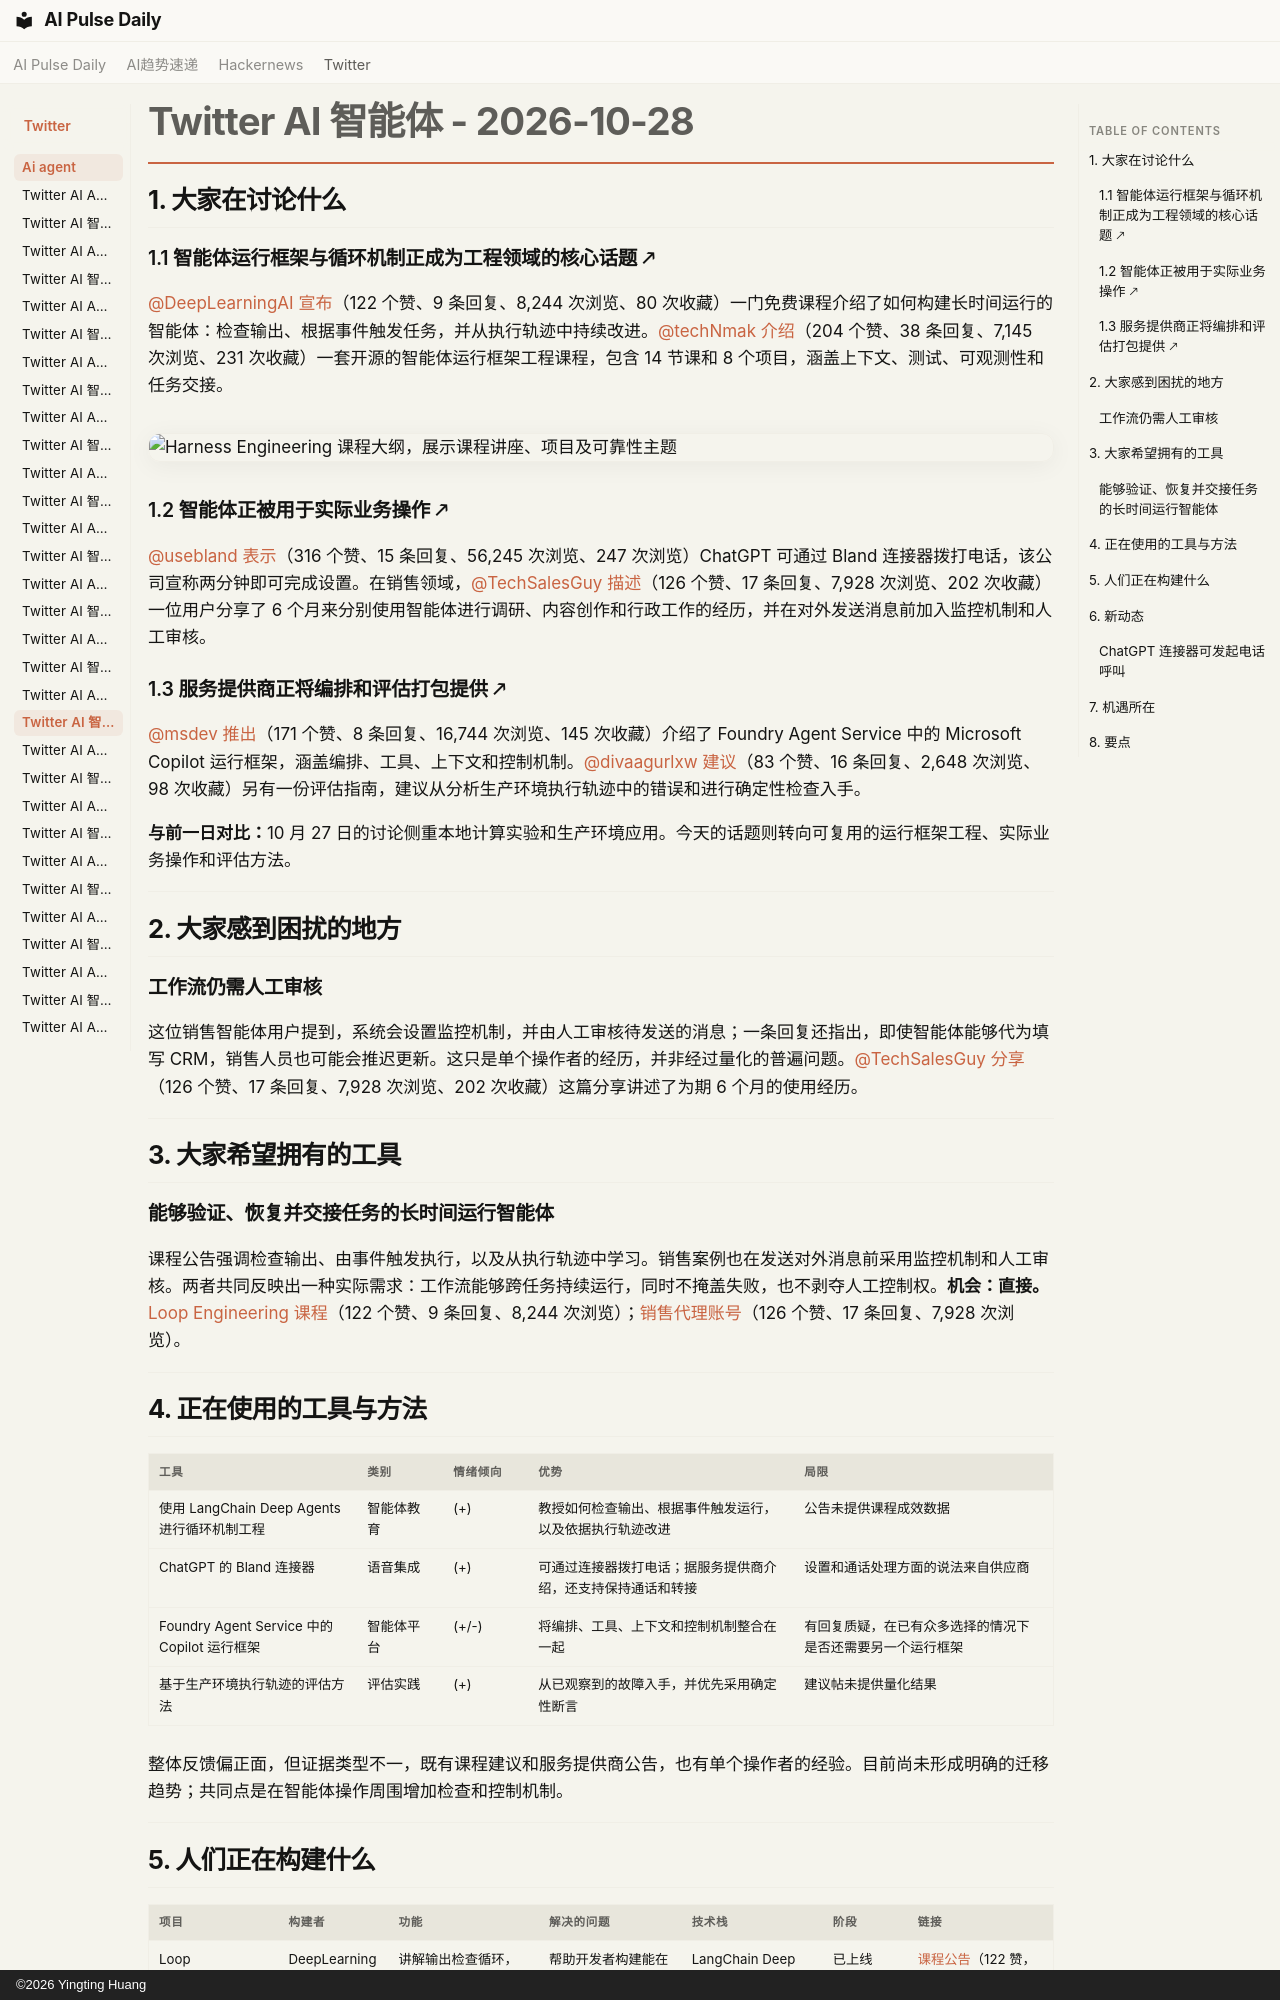

repository: vibewatch/vibewatch.github.io · page: twitter/ai-agent/2026-10-28.zh/index.html · generator: mkdocs · copyright: ©2026 Yingting Huang

# Twitter AI 智能体 - 2026-10-28

## 1. 大家在讨论什么

### 1.1 智能体运行框架与循环机制正成为工程领域的核心话题 🡕

[@DeepLearningAI](https://x.com/DeepLearningAI) [宣布](https://x.com/DeepLearningAI/status/2115466148330254459)（122 个赞、9 条回复、8,244 次浏览、80 次收藏）一门免费课程介绍了如何构建长时间运行的智能体：检查输出、根据事件触发任务，并从执行轨迹中持续改进。[@techNmak](https://x.com/techNmak) [介绍](https://x.com/techNmak/status/2115326420662763565)（204 个赞、38 条回复、7,145 次浏览、231 次收藏）一套开源的智能体运行框架工程课程，包含 14 节课和 8 个项目，涵盖上下文、测试、可观测性和任务交接。

![Harness Engineering 课程大纲，展示课程讲座、项目及可靠性主题](https://pbs.twimg.com/media/HVsmEywaQAAOaKY.jpg)

### 1.2 智能体正被用于实际业务操作 🡕

[@usebland](https://x.com/usebland) [表示](https://x.com/usebland/status/2115504837718909316)（316 个赞、15 条回复、56,245 次浏览、247 次浏览）ChatGPT 可通过 Bland 连接器拨打电话，该公司宣称两分钟即可完成设置。在销售领域，[@TechSalesGuy](https://x.com/TechSalesGuy) [描述](https://x.com/TechSalesGuy/status/2115235221473763839)（126 个赞、17 条回复、7,928 次浏览、202 次收藏）一位用户分享了 6 个月来分别使用智能体进行调研、内容创作和行政工作的经历，并在对外发送消息前加入监控机制和人工审核。

### 1.3 服务提供商正将编排和评估打包提供 🡕

[@msdev](https://x.com/msdev) [推出](https://x.com/msdev/status/2115488391043449336)（171 个赞、8 条回复、16,744 次浏览、145 次收藏）介绍了 Foundry Agent Service 中的 Microsoft Copilot 运行框架，涵盖编排、工具、上下文和控制机制。[@divaagurlxw](https://x.com/divaagurlxw) [建议](https://x.com/divaagurlxw/status/2115418017891020888)（83 个赞、16 条回复、2,648 次浏览、98 次收藏）另有一份评估指南，建议从分析生产环境执行轨迹中的错误和进行确定性检查入手。

**与前一日对比：**10 月 27 日的讨论侧重本地计算实验和生产环境应用。今天的话题则转向可复用的运行框架工程、实际业务操作和评估方法。



---



## 2. 大家感到困扰的地方

### 工作流仍需人工审核

这位销售智能体用户提到，系统会设置监控机制，并由人工审核待发送的消息；一条回复还指出，即使智能体能够代为填写 CRM，销售人员也可能会推迟更新。这只是单个操作者的经历，并非经过量化的普遍问题。[@TechSalesGuy](https://x.com/TechSalesGuy) [分享](https://x.com/TechSalesGuy/status/2115235221473763839)（126 个赞、17 条回复、7,928 次浏览、202 次收藏）这篇分享讲述了为期 6 个月的使用经历。



---



## 3. 大家希望拥有的工具

### 能够验证、恢复并交接任务的长时间运行智能体

课程公告强调检查输出、由事件触发执行，以及从执行轨迹中学习。销售案例也在发送对外消息前采用监控机制和人工审核。两者共同反映出一种实际需求：工作流能够跨任务持续运行，同时不掩盖失败，也不剥夺人工控制权。**机会：直接。** [Loop Engineering 课程](https://x.com/DeepLearningAI/status/2115466148330254459)（122 个赞、9 条回复、8,244 次浏览）；[销售代理账号](https://x.com/TechSalesGuy/status/2115235221473763839)（126 个赞、17 条回复、7,928 次浏览）。



---



## 4. 正在使用的工具与方法

| 工具 | 类别 | 情绪倾向 | 优势 | 局限 |
|---|---|---|---|---|
| 使用 LangChain Deep Agents 进行循环机制工程 | 智能体教育 | (+) | 教授如何检查输出、根据事件触发运行，以及依据执行轨迹改进 | 公告未提供课程成效数据 |
| ChatGPT 的 Bland 连接器 | 语音集成 | (+) | 可通过连接器拨打电话；据服务提供商介绍，还支持保持通话和转接 | 设置和通话处理方面的说法来自供应商 |
| Foundry Agent Service 中的 Copilot 运行框架 | 智能体平台 | (+/-) | 将编排、工具、上下文和控制机制整合在一起 | 有回复质疑，在已有众多选择的情况下是否还需要另一个运行框架 |
| 基于生产环境执行轨迹的评估方法 | 评估实践 | (+) | 从已观察到的故障入手，并优先采用确定性断言 | 建议帖未提供量化结果 |

整体反馈偏正面，但证据类型不一，既有课程建议和服务提供商公告，也有单个操作者的经验。目前尚未形成明确的迁移趋势；共同点是在智能体操作周围增加检查和控制机制。

---
